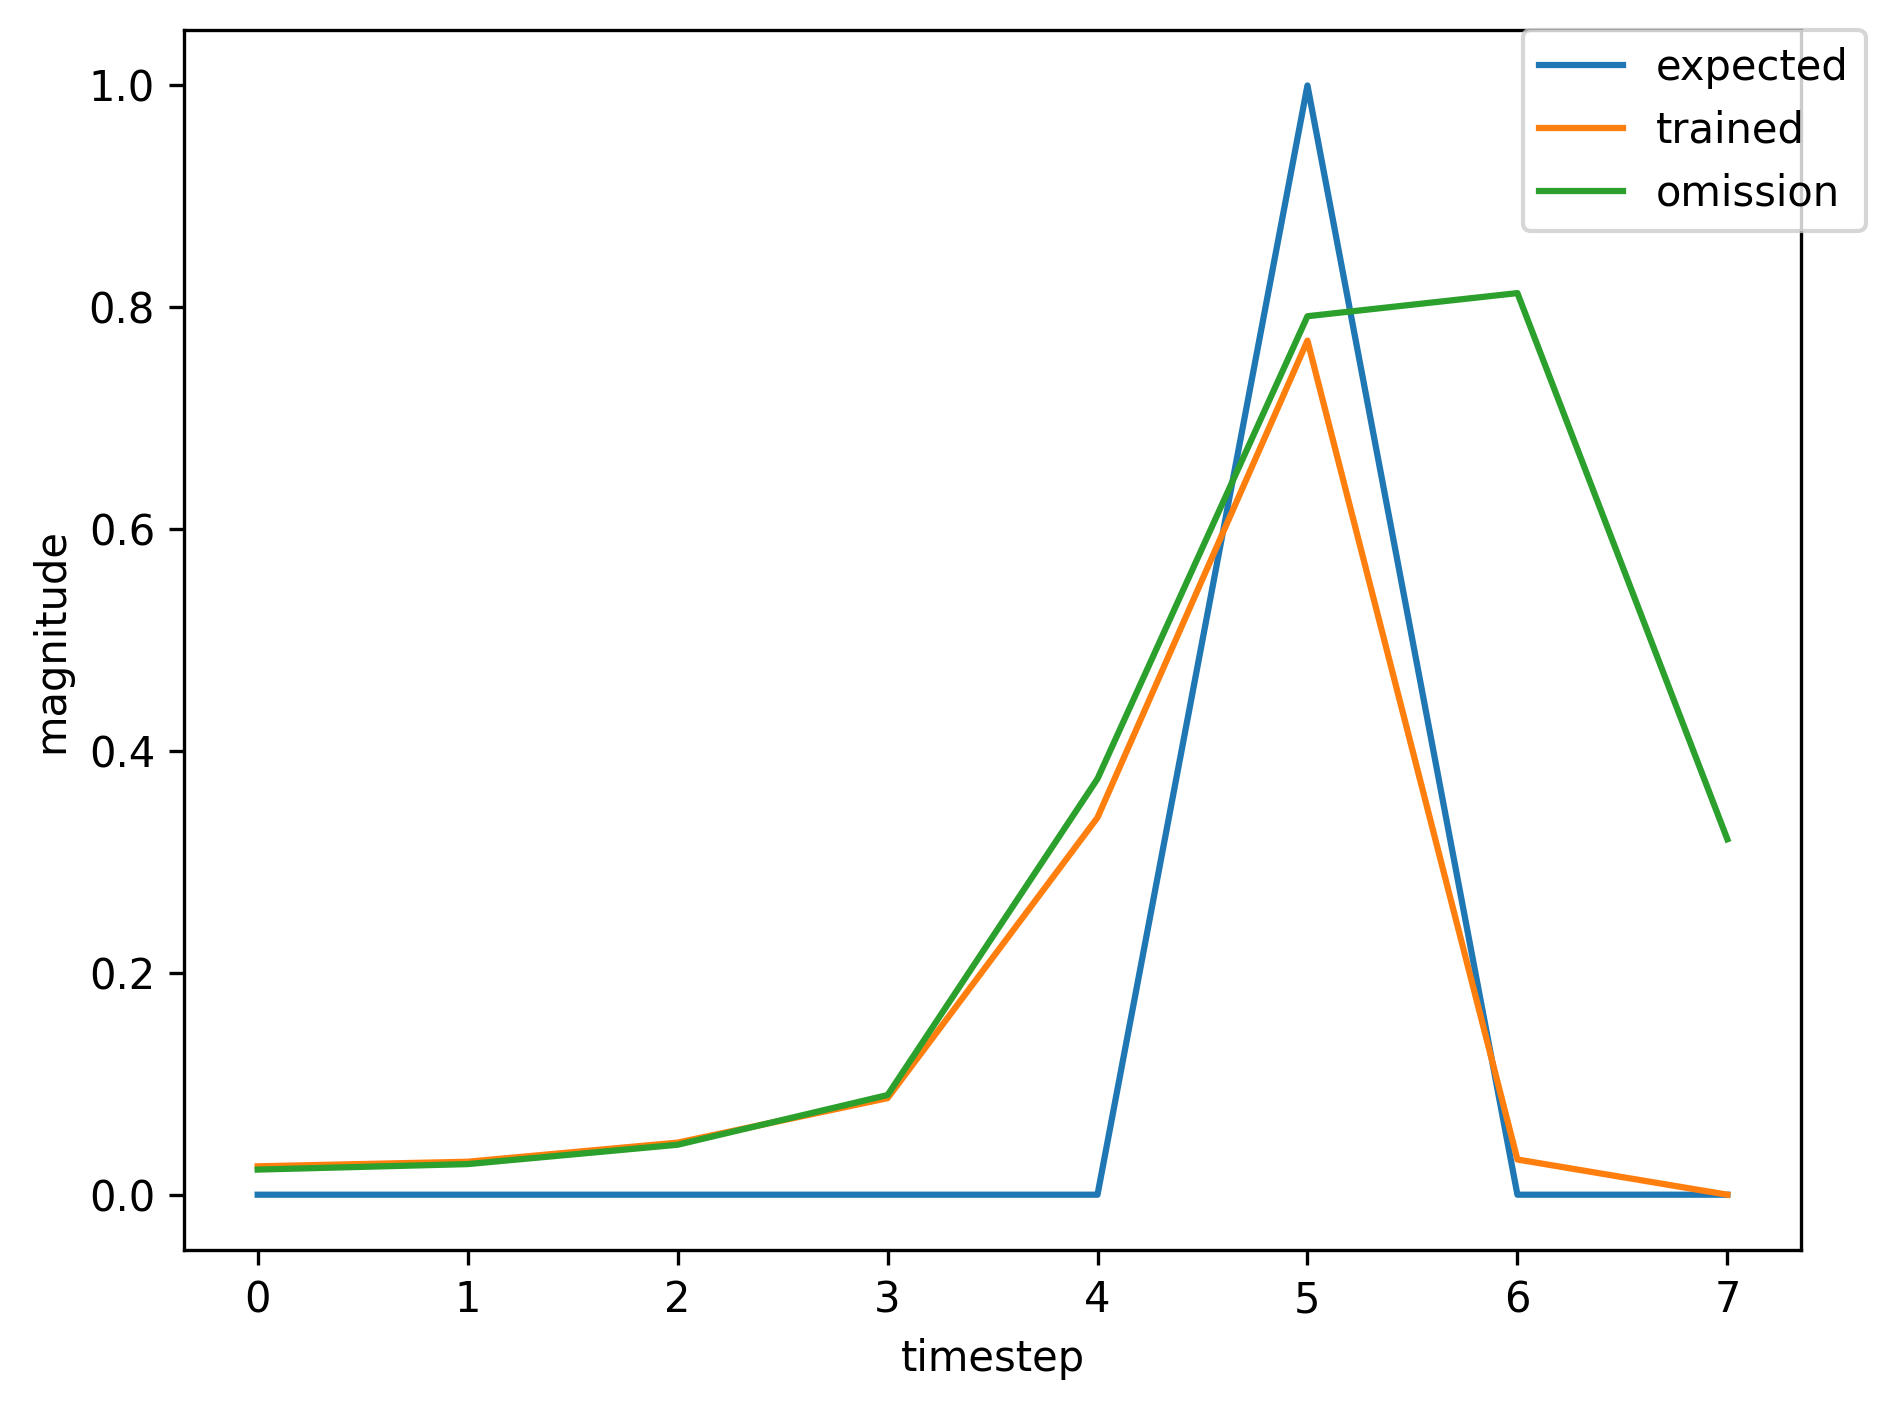

Source data for this figure (header and first rows):
, input, expected_output, network_output
0, 1.0, 0, 0.3778
1, 0.0, 0, 0.09981
2, 0.0, 0, 0.03524
3, 0.0, 0, 0.03744
4, 0.0, 0, 0.06396
5, 2.0, 1, 0.1684
6, 0.0, 0, 0.02626
7, 1.0, 0, 0.02669
8, 0.0, 0, 0.03336
9, 0.0, 0, 0.06297
10, 0.0, 0, 0.1589
11, 0.0, 0, 0.6248
12, 2.0, 1, 0.8453
13, 0.0, 0, 0.02823
14, 0.0, 0, 0.02252
15, 1.0, 0, 0.02568
16, 0.0, 0, 0.02996
17, 0.0, 0, 0.04774
18, 0.0, 0, 0.08967
19, 0.0, 0, 0.3551
20, 2.0, 1, 0.7774
21, 0.0, 0, 0.03161
22, 1.0, 0, 0.02263
23, 0.0, 0, 0.02758
24, 0.0, 0, 0.04506
25, 0.0, 0, 0.08994
26, 0.0, 0, 0.3757
27, 2.0, 1, 0.7923
28, 0.0, 0, 0.03214
29, 0.0, 0, 0.02262
30, 1.0, 0, 0.02567
31, 0.0, 0, 0.02994
32, 0.0, 0, 0.04771
33, 0.0, 0, 0.08958
34, 0.0, 0, 0.3546
35, 2.0, 1, 0.7772
36, 1.0, 0, 0.03161
37, 0.0, 0, 0.02319
38, 0.0, 0, 0.03643
39, 0.0, 0, 0.0705
40, 0.0, 0, 0.2747
41, 2.0, 1, 0.7485
42, 0.0, 0, 0.03434
43, 0.0, 0, 0.02275
44, 1.0, 0, 0.02585
45, 0.0, 0, 0.03038
46, 0.0, 0, 0.04925
47, 0.0, 0, 0.09495
48, 0.0, 0, 0.3842
49, 2.0, 1, 0.7899
50, 0.0, 0, 0.03133
51, 1.0, 0, 0.0226
52, 0.0, 0, 0.02758
53, 0.0, 0, 0.0451
54, 0.0, 0, 0.09017
55, 0.0, 0, 0.3771
56, 2.0, 1, 0.7929
57, 1.0, 0, 0.03213
58, 0.0, 0, 0.02318
59, 0.0, 0, 0.03658
... 317 more rows
